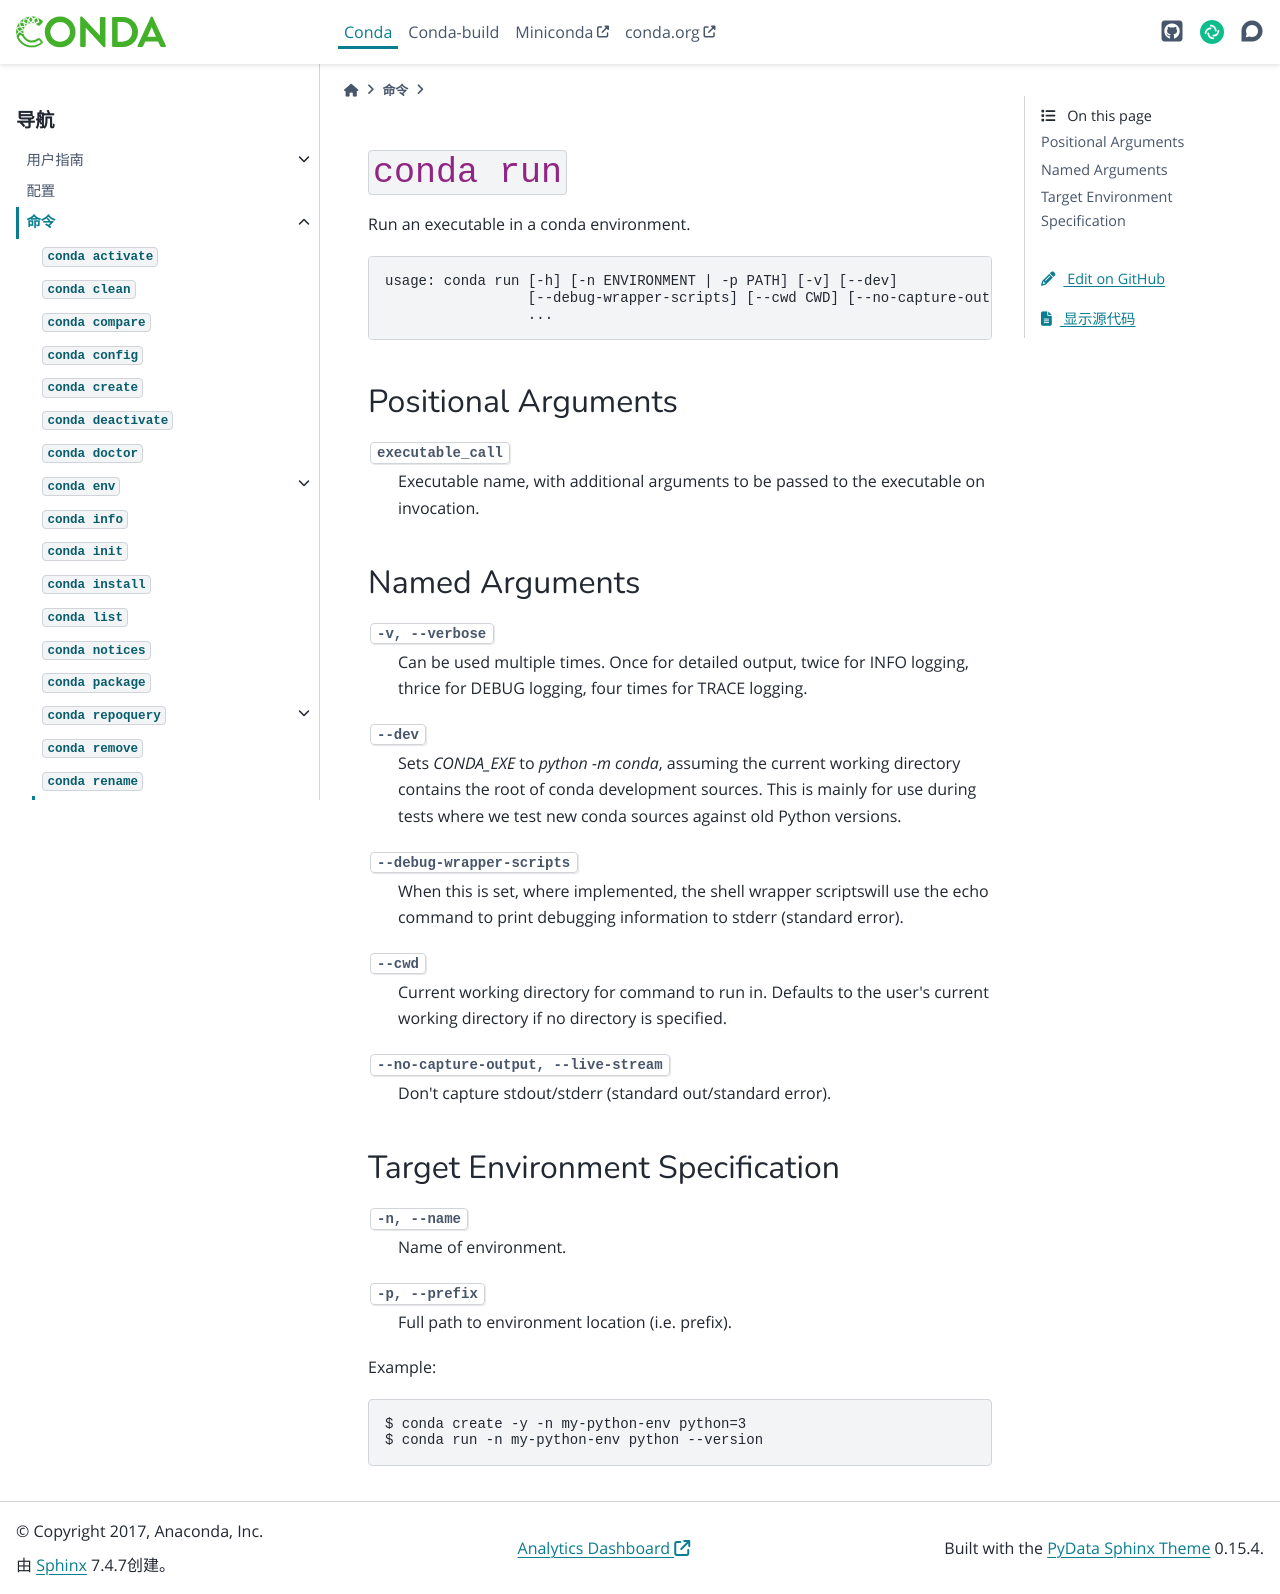

repository: hellowac/conda-zh-cn · page: commands/run.html · generator: sphinx

``conda run``
*************

.. argparse::
   :module: conda.cli.conda_argparse
   :func: generate_parser
   :prog: conda
   :path: run
   :nodefault:
   :nodefaultconst:
